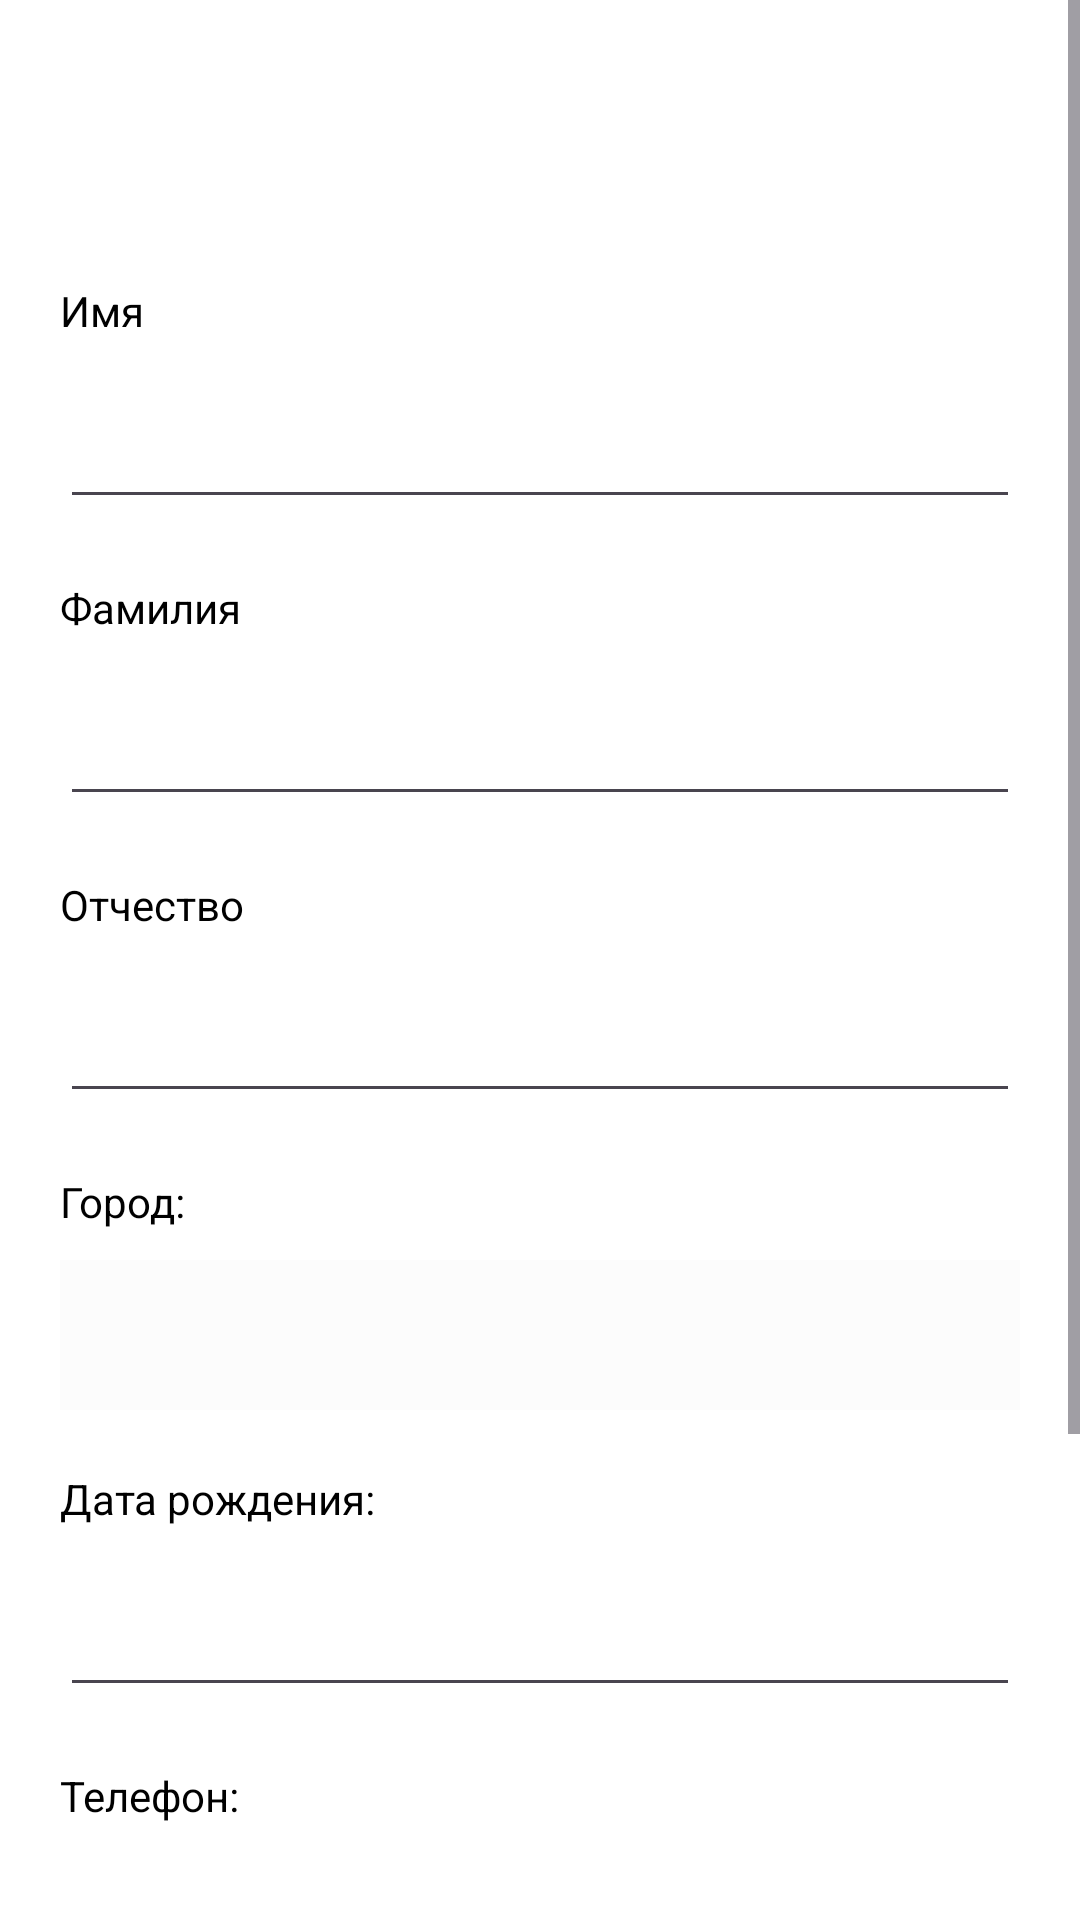

Layout XML and referenced resources for this Android screen:
<!-- AndroidManifest.xml: application theme Theme.VIVT_volunteer -->
<!-- res/layout/activity_profile_personal_info.xml -->
<?xml version="1.0" encoding="utf-8"?>
<ScrollView xmlns:android="http://schemas.android.com/apk/res/android"
    xmlns:app="http://schemas.android.com/apk/res-auto"
    xmlns:tools="http://schemas.android.com/tools"
    android:layout_width="match_parent"
    android:layout_height="match_parent"
    android:background="@color/white"
    android:fillViewport="true"
    tools:context=".profile.ProfilePersonalInfo">

    <androidx.constraintlayout.widget.ConstraintLayout
        android:layout_width="match_parent"
        android:layout_height="wrap_content"
        android:background="@color/white">

        <Spinner
            android:id="@+id/prEdCityList"
            android:layout_width="0dp"
            android:layout_height="50dp"
            android:layout_marginStart="20dp"
            android:layout_marginTop="10dp"
            android:layout_marginEnd="20dp"
            android:autofillHints="@string/regCity"
            android:background="#A6FBFBFB"
            android:backgroundTintMode="add"
            android:focusable="false"
            android:popupBackground="@color/white"
            android:textColor="@color/black"
            app:layout_constraintEnd_toEndOf="parent"
            app:layout_constraintStart_toStartOf="parent"
            app:layout_constraintTop_toBottomOf="@+id/prEdLabelCity" />

        <androidx.appcompat.widget.Toolbar
            android:id="@+id/profSetTlb"
            android:layout_width="0dp"
            android:layout_height="wrap_content"
            android:background="@color/white"
            android:foregroundTint="@color/black"
            android:minHeight="?attr/actionBarSize"
            android:theme="?attr/actionBarTheme"
            app:layout_constraintEnd_toEndOf="parent"
            app:layout_constraintStart_toStartOf="parent"
            app:layout_constraintTop_toTopOf="parent" />

        <EditText
            android:id="@+id/prEdName"
            android:layout_width="0dp"
            android:layout_height="50dp"
            android:layout_marginStart="20dp"
            android:layout_marginTop="10dp"
            android:layout_marginEnd="20dp"
            android:ems="10"
            android:inputType="text"
            android:textColor="@color/black"
            app:layout_constraintEnd_toEndOf="parent"
            app:layout_constraintStart_toStartOf="parent"
            app:layout_constraintTop_toBottomOf="@+id/prEdLabelName" />

        <EditText
            android:id="@+id/prEdSurname"
            android:layout_width="0dp"
            android:layout_height="50dp"
            android:layout_marginStart="20dp"
            android:layout_marginTop="10dp"
            android:layout_marginEnd="20dp"
            android:ems="10"
            android:inputType="text"
            android:textColor="@color/black"
            app:layout_constraintEnd_toEndOf="parent"
            app:layout_constraintStart_toStartOf="parent"
            app:layout_constraintTop_toBottomOf="@+id/prEdLabelSurname" />

        <EditText
            android:id="@+id/prEdPatronymic"
            android:layout_width="0dp"
            android:layout_height="50dp"
            android:layout_marginStart="20dp"
            android:layout_marginTop="10dp"
            android:layout_marginEnd="20dp"
            android:ems="10"
            android:inputType="text"
            android:textColor="@color/black"
            app:layout_constraintEnd_toEndOf="parent"
            app:layout_constraintHorizontal_bias="0.547"
            app:layout_constraintStart_toStartOf="parent"
            app:layout_constraintTop_toBottomOf="@+id/prEdLabelPatronymic" />

        <EditText
            android:id="@+id/prEdDate"
            android:layout_width="0dp"
            android:layout_height="50dp"
            android:layout_marginStart="20dp"
            android:layout_marginTop="10dp"
            android:layout_marginEnd="20dp"
            android:ems="10"
            android:focusable="false"
            android:inputType="date"
            android:textColor="@color/black"
            app:layout_constraintEnd_toEndOf="parent"
            app:layout_constraintHorizontal_bias="1.0"
            app:layout_constraintStart_toStartOf="parent"
            app:layout_constraintTop_toBottomOf="@+id/prEdLabelDate" />

        <EditText
            android:id="@+id/prEdPhone"
            android:layout_width="0dp"
            android:layout_height="50dp"
            android:layout_marginStart="20dp"
            android:layout_marginTop="10dp"
            android:layout_marginEnd="20dp"
            android:ems="10"
            android:inputType="text"
            android:textColor="@color/black"
            app:layout_constraintEnd_toEndOf="parent"
            app:layout_constraintHorizontal_bias="1.0"
            app:layout_constraintStart_toStartOf="parent"
            app:layout_constraintTop_toBottomOf="@+id/prEdLabelPhone" />

        <EditText
            android:id="@+id/prEdEmail"
            android:layout_width="0dp"
            android:layout_height="50dp"
            android:layout_marginStart="20dp"
            android:layout_marginTop="10dp"
            android:layout_marginEnd="20dp"
            android:ems="10"
            android:inputType="text|textEmailAddress"
            android:textColor="@color/black"
            app:layout_constraintEnd_toEndOf="parent"
            app:layout_constraintHorizontal_bias="1.0"
            app:layout_constraintStart_toStartOf="parent"
            app:layout_constraintTop_toBottomOf="@+id/prEdLabelEmail" />

        <TextView
            android:id="@+id/prEdLabelName"
            android:layout_width="wrap_content"
            android:layout_height="wrap_content"
            android:layout_marginStart="20dp"
            android:layout_marginTop="30dp"
            android:text="@string/regName"
            android:textColor="@color/black"
            app:layout_constraintStart_toStartOf="parent"
            app:layout_constraintTop_toBottomOf="@+id/profSetTlb" />

        <TextView
            android:id="@+id/prEdLabelSurname"
            android:layout_width="wrap_content"
            android:layout_height="wrap_content"
            android:layout_marginStart="20dp"
            android:layout_marginTop="20dp"
            android:text="@string/regSurame"
            android:textColor="@color/black"
            app:layout_constraintStart_toStartOf="parent"
            app:layout_constraintTop_toBottomOf="@+id/prEdName" />

        <TextView
            android:id="@+id/prEdLabelPatronymic"
            android:layout_width="wrap_content"
            android:layout_height="wrap_content"
            android:layout_marginStart="20dp"
            android:layout_marginTop="20dp"
            android:text="@string/regPatronymic"
            android:textColor="@color/black"
            app:layout_constraintStart_toStartOf="parent"
            app:layout_constraintTop_toBottomOf="@+id/prEdSurname" />

        <TextView
            android:id="@+id/prEdLabelCity"
            android:layout_width="wrap_content"
            android:layout_height="19dp"
            android:layout_marginStart="20dp"
            android:layout_marginTop="20dp"
            android:text="@string/profileCity"
            android:textColor="@color/black"
            app:layout_constraintStart_toStartOf="parent"
            app:layout_constraintTop_toBottomOf="@+id/prEdPatronymic" />

        <TextView
            android:id="@+id/prEdLabelDate"
            android:layout_width="wrap_content"
            android:layout_height="wrap_content"
            android:layout_marginStart="20dp"
            android:layout_marginTop="20dp"
            android:text="@string/profileDate"
            android:textColor="@color/black"
            app:layout_constraintStart_toStartOf="parent"
            app:layout_constraintTop_toBottomOf="@+id/prEdCityList" />

        <TextView
            android:id="@+id/prEdLabelPhone"
            android:layout_width="wrap_content"
            android:layout_height="wrap_content"
            android:layout_marginStart="20dp"
            android:layout_marginTop="20dp"
            android:text="@string/profilePhone"
            android:textColor="@color/black"
            app:layout_constraintStart_toStartOf="parent"
            app:layout_constraintTop_toBottomOf="@+id/prEdDate" />

        <TextView
            android:id="@+id/prEdLabelEmail"
            android:layout_width="wrap_content"
            android:layout_height="wrap_content"
            android:layout_marginStart="20dp"
            android:layout_marginTop="20dp"
            android:text="@string/profileEmail"
            android:textColor="@color/black"
            app:layout_constraintStart_toStartOf="parent"
            app:layout_constraintTop_toBottomOf="@+id/prEdPhone" />

        <androidx.appcompat.widget.AppCompatButton
            android:id="@+id/profileApply"
            style="@style/Widget.AppCompat.Button.Borderless.Colored"
            android:layout_width="0dp"
            android:layout_height="50dp"
            android:layout_marginStart="20dp"
            android:layout_marginTop="20dp"
            android:layout_marginEnd="20dp"
            android:layout_marginBottom="20dp"
            android:background="@color/mainBlue"
            android:focusable="false"
            android:fontFamily="@font/kumbh_sans"
            android:stateListAnimator="@android:anim/cycle_interpolator"
            android:text="@string/profileSAccept"
            android:textAllCaps="true"
            android:textAppearance="@style/TextAppearance.AppCompat.Body1"
            android:textColor="#FFFFFF"
            android:textSize="20sp"
            android:typeface="normal"
            app:layout_constraintBottom_toBottomOf="parent"
            app:layout_constraintEnd_toEndOf="parent"
            app:layout_constraintHorizontal_bias="0.0"
            app:layout_constraintStart_toStartOf="parent"
            app:layout_constraintTop_toBottomOf="@+id/prEdEmail" />

    </androidx.constraintlayout.widget.ConstraintLayout>

</ScrollView>
<!-- resources referenced by this layout -->
<resources>
  <color name="black">#FF000000</color>
  <color name="mainBlue">#1C4BAA</color>
  <color name="white">#FFFFFFFF</color>
  <string name="profileCity">Город:</string>
  <string name="profileDate">Дата рождения:</string>
  <string name="profileEmail">Почта:</string>
  <string name="profilePhone">Телефон:</string>
  <string name="profileSAccept">Применить изменения</string>
  <string name="regCity">Выберите город</string>
  <string name="regName">Имя</string>
  <string name="regPatronymic">Отчество</string>
  <string name="regSurame">Фамилия</string>
  <style name="Theme.VIVT_volunteer" parent="Base.Theme.VIVT_volunteer" />
  <style name="Base.Theme.VIVT_volunteer" parent="Theme.Material3.DayNight.NoActionBar">
          
          
      </style>
</resources>
